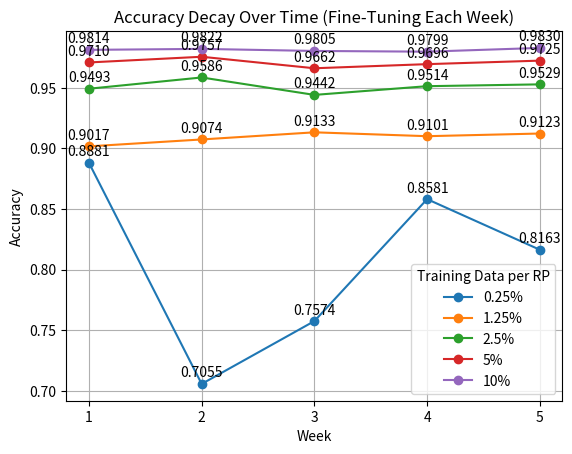
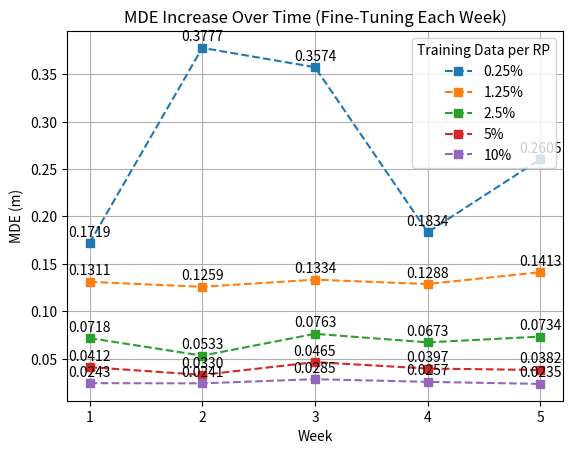

These figures' Python source, in order:
import matplotlib.pyplot as plt

# Data for plotting
weeks = [1, 2, 3, 4, 5]

accuracy_data = {
    "0.25%": [0.8881, 0.7055, 0.7574, 0.8581, 0.8163],
    "1.25%": [0.9017, 0.9074, 0.9133, 0.9101, 0.9123],
    "2.5%": [0.9493, 0.9586, 0.9442, 0.9514, 0.9529],
    "5%": [0.9710, 0.9757, 0.9662, 0.9696, 0.9725 ],
    "10%": [0.9814, 0.9822, 0.9805, 0.9799, 0.9830 ],
}

mde_data = {
    "0.25%": [0.1719, 0.3777, 0.3574, 0.1834, 0.2605],
    "1.25%": [0.1311, 0.1259, 0.1334, 0.1288, 0.1413 ],
    "2.5%": [0.0718, 0.0533, 0.0763, 0.0673, 0.0734 ],
    "5%": [0.0412, 0.0330, 0.0465, 0.0397, 0.0382 ],
    "10%": [0.0243, 0.0241, 0.0285, 0.0257, 0.0235],
}

# Plot Accuracy trends
plt.figure()
for label, values in accuracy_data.items():
    plt.plot(weeks, values, marker="o", label=label)
    for i, txt in enumerate(values):
        plt.annotate(f"{txt:.4f}", (weeks[i], values[i]), textcoords="offset points", xytext=(0,5), ha='center')

plt.xlabel("Week")
plt.xticks(weeks, weeks)
plt.ylabel("Accuracy")
plt.title("Accuracy Decay Over Time (Fine-Tuning Each Week)")
plt.legend(title="Training Data per RP")
plt.grid(True)
plt.show()

# Plot MDE trends
plt.figure()
for label, values in mde_data.items():
    plt.plot(weeks, values, marker="s", linestyle="dashed", label=label)
    for i, txt in enumerate(values):
        plt.annotate(f"{txt:.4f}", (weeks[i], values[i]), textcoords="offset points", xytext=(0,5), ha='center')

plt.xlabel("Week")
plt.xticks(weeks, weeks)
plt.ylabel("MDE (m)")
plt.title("MDE Increase Over Time (Fine-Tuning Each Week)")
plt.legend(title="Training Data per RP")
plt.grid(True)
plt.show()
